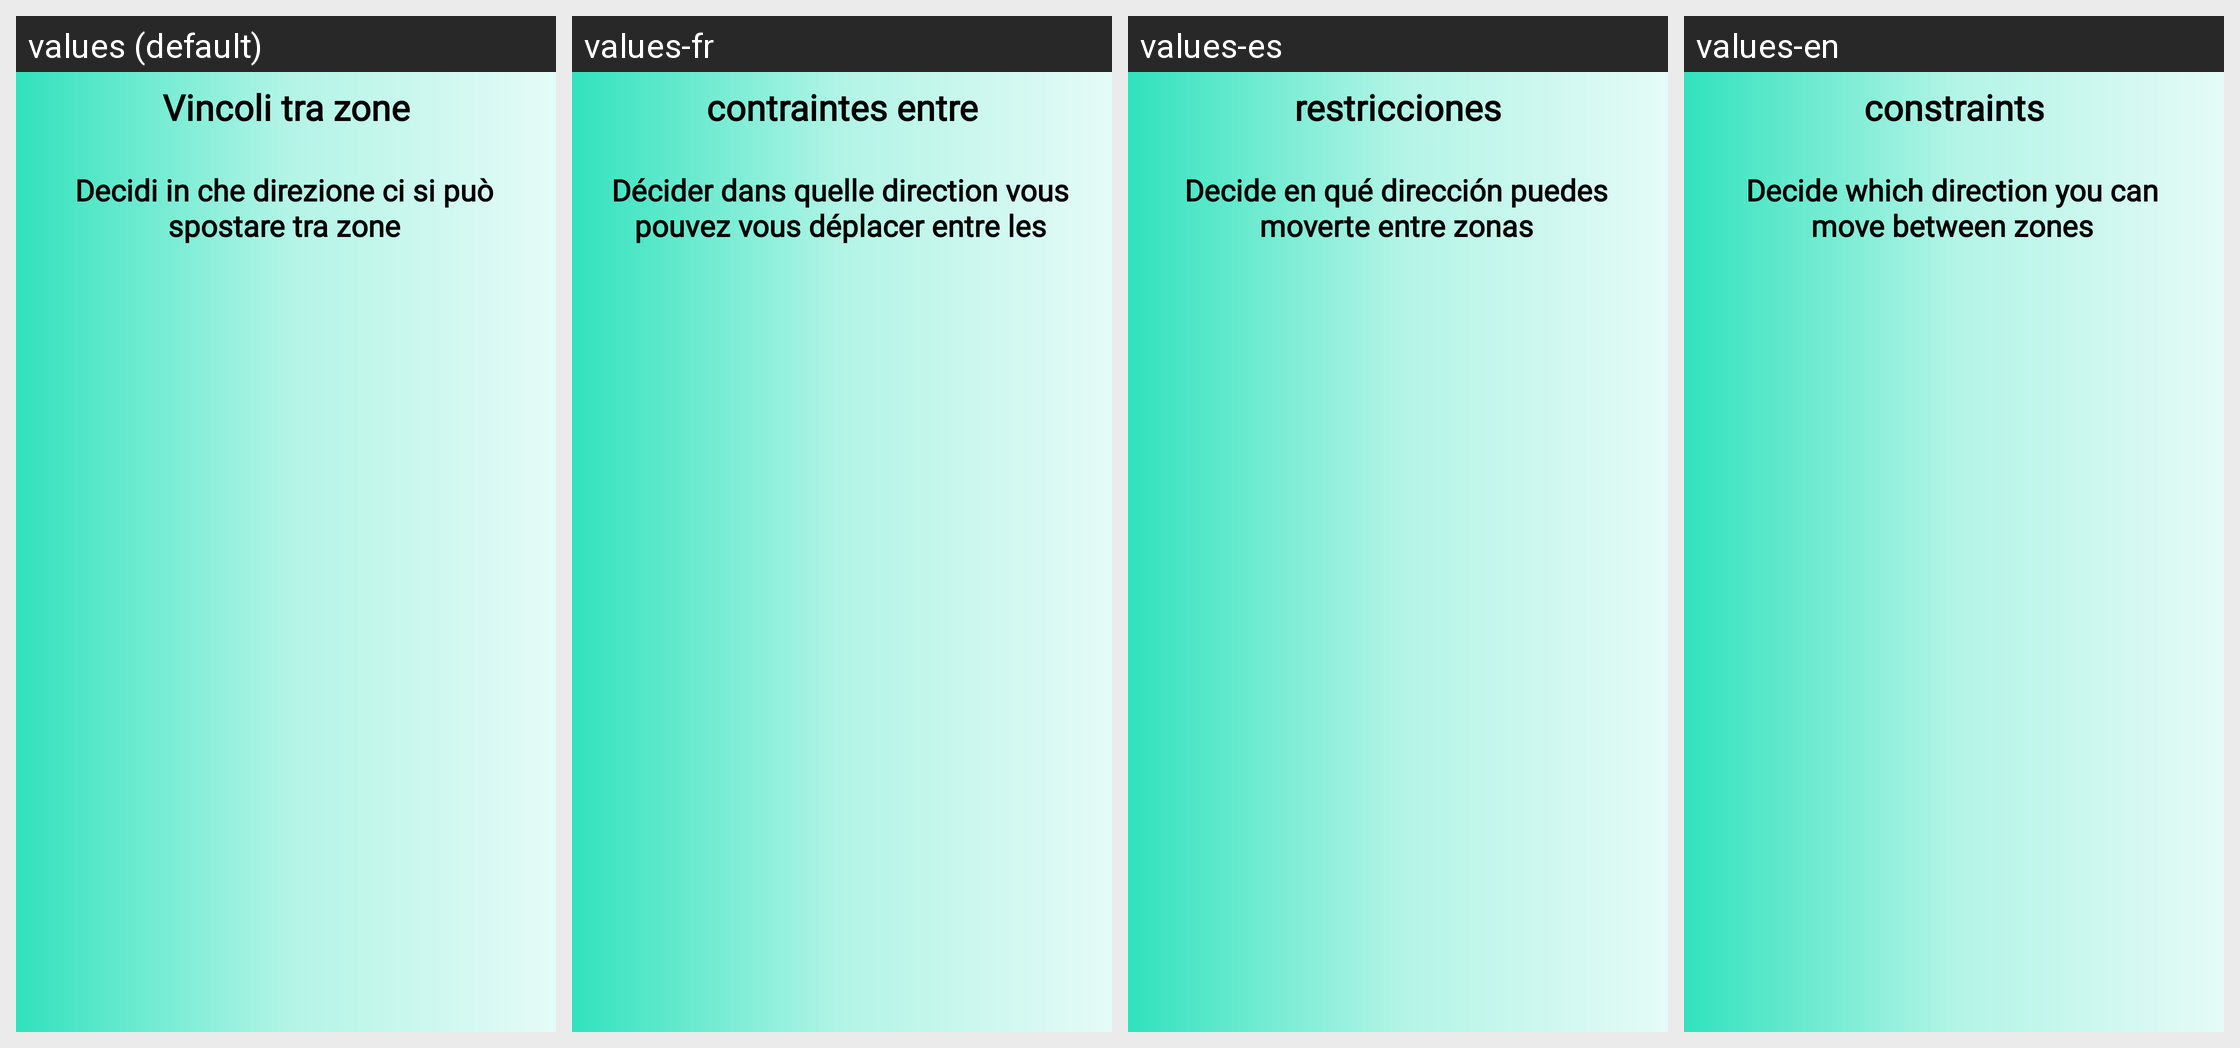

Here is an Android app screen in its default locale and in the app's own translations. Write out the translated-string differences for the strings that appear on this screen.
Android screen res/layout/fragment_create_constraints_wizard.xml rendered under 4 locales, left to right: values (default), values-fr, values-es, values-en. Device: Nexus 5 (rendered at 1080×1920; each locale shown at half size, 540×960, under a caption strip naming it); theme Theme.AlphaTour.
Strings drawn on this screen, with the default value and each locale's value (text and hints the layout hard-codes, and strings that could not be matched under every locale, appear in the picture but are not listed):

constraints_zones
  values: Vincoli tra zone
  values-fr: contraintes entre zones
  values-es: restricciones entre zonas
  values-en: constraints between zones

constraints_zones_text
  values: Decidi in che direzione ci si può spostare tra zone
  values-fr: Décider dans quelle direction vous pouvez vous déplacer entre les zones
  values-es: Decide en qué dirección puedes moverte entre zonas
  values-en: Decide which direction you can move between zones
